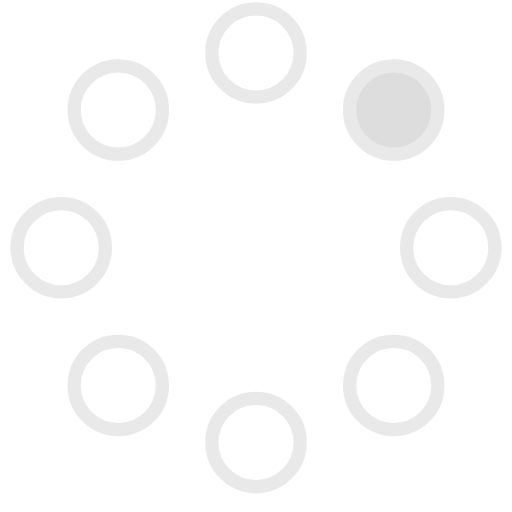
t = 0.00 s
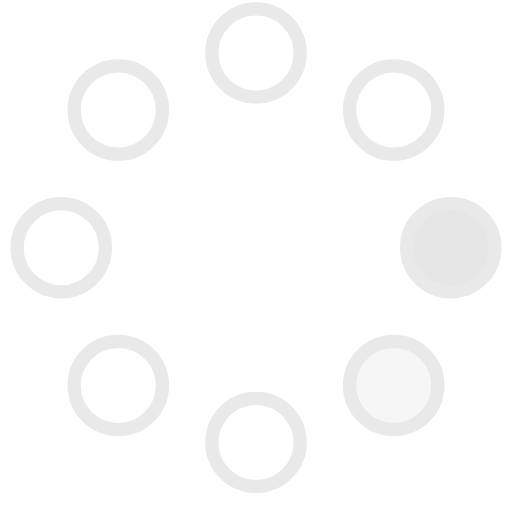
t = 0.23 s
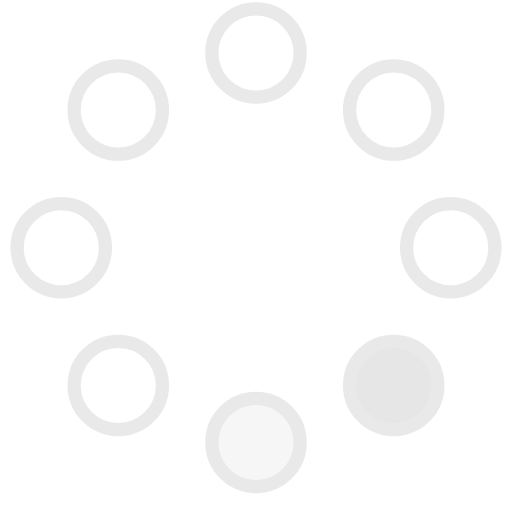
t = 0.42 s
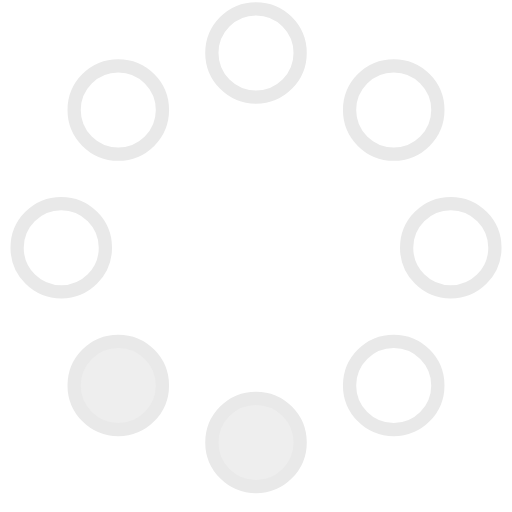
t = 0.65 s
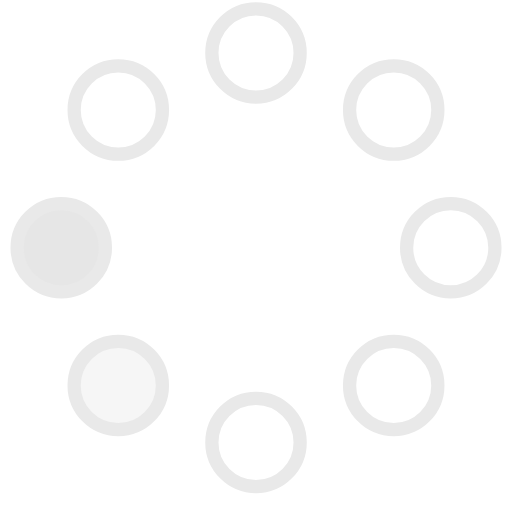
t = 0.88 s
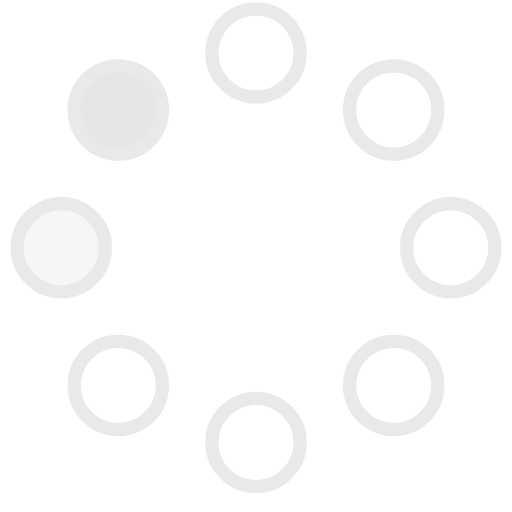
t = 1.07 s

The animated SVG that drew these frames (rendered in a browser with its animation timeline set to each time). Animation: 8 SMIL elements (animate=8); one cycle of 1.30 s, repeats indefinitely.

<!-- By Sam Herbert (@sherb), for everyone. More @ http://goo.gl/7AJzbL -->
<svg width="58" height="58" viewBox="0 0 58 58" xmlns="http://www.w3.org/2000/svg">
    <g fill="none" fill-rule="evenodd">
        <g transform="translate(2 1)" stroke="#e9e9e9" stroke-width="1.5">
            <circle cx="42.601" cy="11.462" r="5" fill-opacity="1" fill="#ddd">
                <animate attributeName="fill-opacity"
                     begin="0s" dur="1.3s"
                     values="1;0;0;0;0;0;0;0" calcMode="linear"
                     repeatCount="indefinite" />
            </circle>
            <circle cx="49.063" cy="27.063" r="5" fill-opacity="0" fill="#ddd">
                <animate attributeName="fill-opacity"
                     begin="0s" dur="1.3s"
                     values="0;1;0;0;0;0;0;0" calcMode="linear"
                     repeatCount="indefinite" />
            </circle>
            <circle cx="42.601" cy="42.663" r="5" fill-opacity="0" fill="#ddd">
                <animate attributeName="fill-opacity"
                     begin="0s" dur="1.3s"
                     values="0;0;1;0;0;0;0;0" calcMode="linear"
                     repeatCount="indefinite" />
            </circle>
            <circle cx="27" cy="49.125" r="5" fill-opacity="0" fill="#ddd">
                <animate attributeName="fill-opacity"
                     begin="0s" dur="1.3s"
                     values="0;0;0;1;0;0;0;0" calcMode="linear"
                     repeatCount="indefinite" />
            </circle>
            <circle cx="11.399" cy="42.663" r="5" fill-opacity="0" fill="#ddd">
                <animate attributeName="fill-opacity"
                     begin="0s" dur="1.3s"
                     values="0;0;0;0;1;0;0;0" calcMode="linear"
                     repeatCount="indefinite" />
            </circle>
            <circle cx="4.938" cy="27.063" r="5" fill-opacity="0" fill="#ddd">
                <animate attributeName="fill-opacity"
                     begin="0s" dur="1.3s"
                     values="0;0;0;0;0;1;0;0" calcMode="linear"
                     repeatCount="indefinite" />
            </circle>
            <circle cx="11.399" cy="11.462" r="5" fill-opacity="0" fill="#ddd">
                <animate attributeName="fill-opacity"
                     begin="0s" dur="1.3s"
                     values="0;0;0;0;0;0;1;0" calcMode="linear"
                     repeatCount="indefinite" />
            </circle>
            <circle cx="27" cy="5" r="5" fill-opacity="0" fill="#ddd">
                <animate attributeName="fill-opacity"
                     begin="0s" dur="1.3s"
                     values="0;0;0;0;0;0;0;1" calcMode="linear"
                     repeatCount="indefinite" />
            </circle>
        </g>
    </g>
</svg>